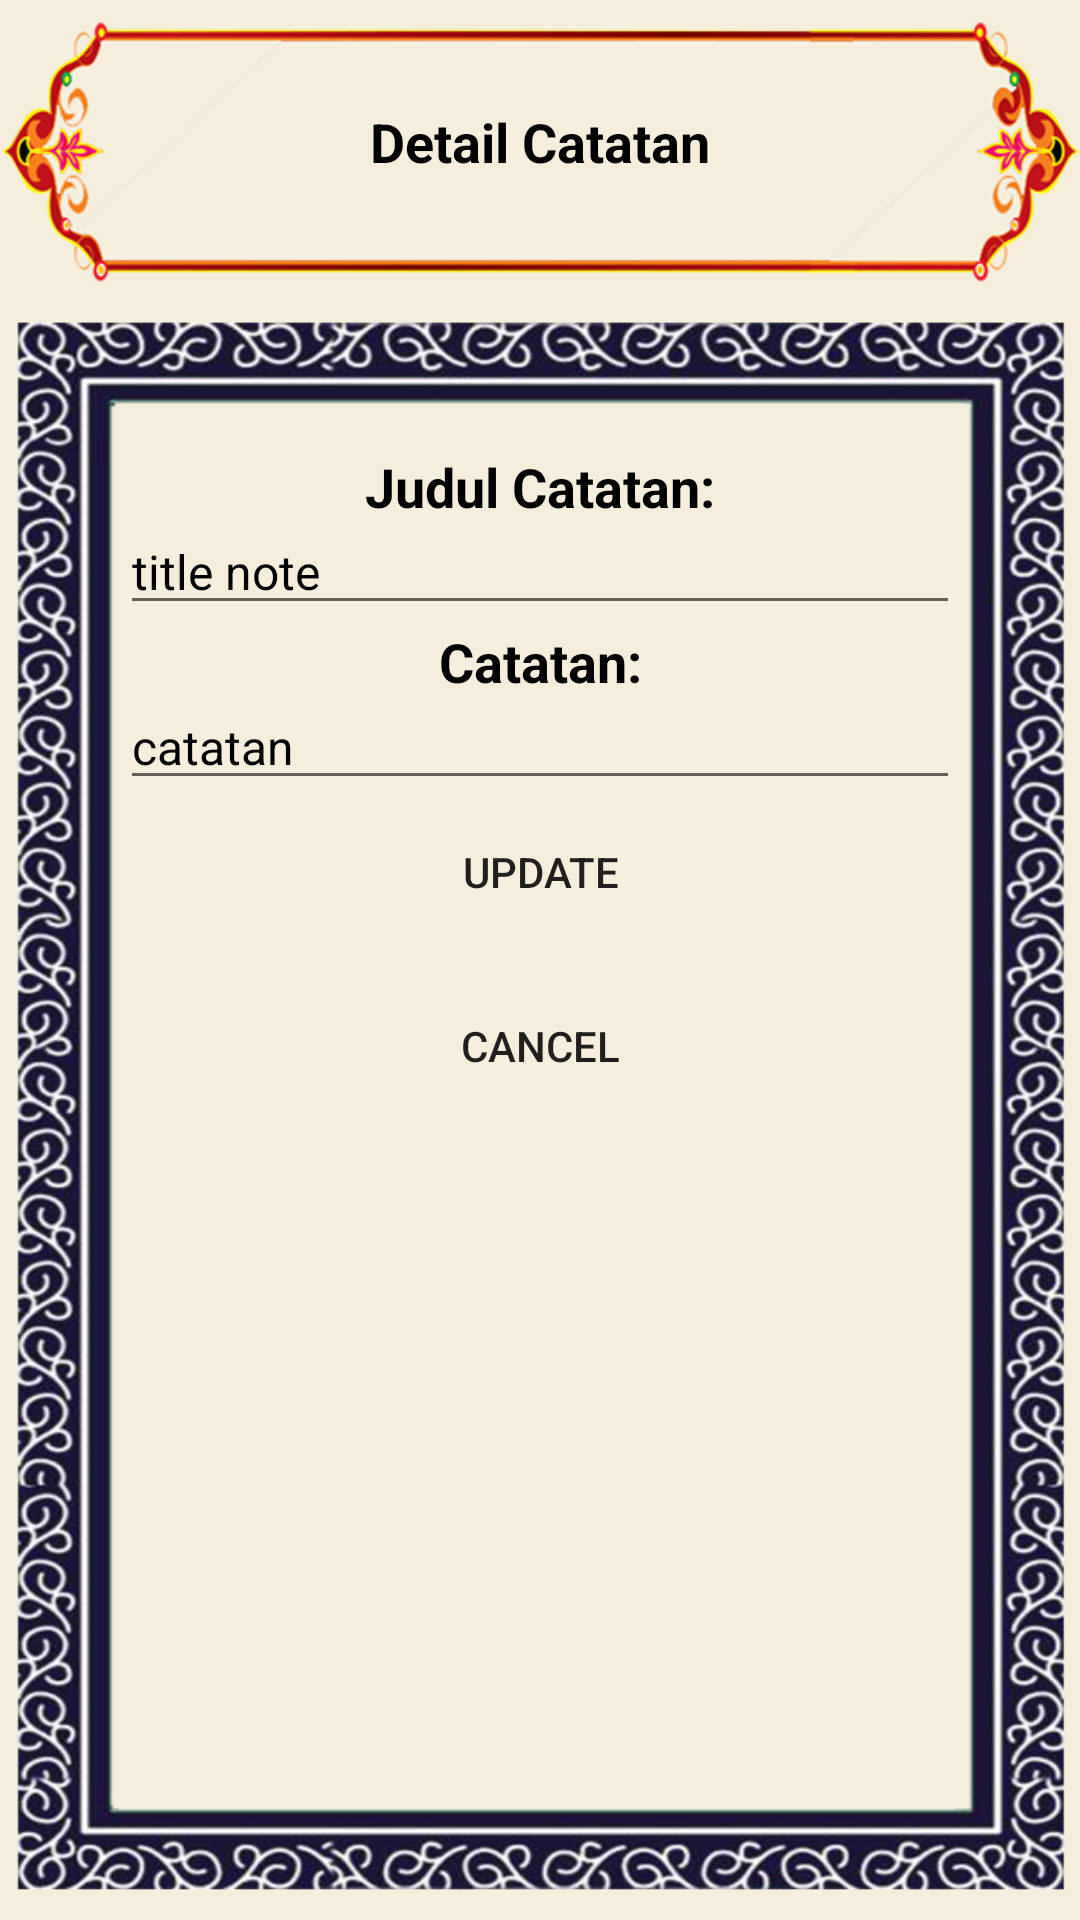

The Android layout XML behind this screen, and the referenced resources:
<!-- AndroidManifest.xml: application theme Theme.Doaku -->
<!-- res/layout/activity_detail_note.xml -->
<?xml version="1.0" encoding="utf-8"?>
<RelativeLayout xmlns:android="http://schemas.android.com/apk/res/android"
    xmlns:app="http://schemas.android.com/apk/res-auto"
    xmlns:tools="http://schemas.android.com/tools"
    android:layout_width="match_parent"
    android:layout_height="match_parent"
    android:background="@color/half_primary"
    tools:context=".activity.DetailNoteActivity">

    <ImageView
        android:layout_width="match_parent"
        android:layout_height="400dp"
        android:layout_marginTop="-150dp"
        android:src="@drawable/title" />

    <TextView
        android:id="@+id/title_doa"
        android:layout_width="match_parent"
        android:layout_height="wrap_content"
        android:layout_marginTop="35dp"
        android:gravity="center"
        android:text="Detail Catatan"
        android:textStyle="bold"
        android:textColor="@color/black"
        android:textSize="18sp" />

    <ScrollView
        android:layout_width="match_parent"
        android:layout_height="wrap_content"
        android:layout_marginTop="100dp"
        android:background="@drawable/back_doa">

        <FrameLayout
            android:layout_width="match_parent"
            android:layout_height="match_parent">

            <LinearLayout
                android:layout_width="match_parent"
                android:layout_height="wrap_content"
                android:orientation="vertical"
                android:layout_marginTop="50dp">

                <TextView
                    android:layout_width="match_parent"
                    android:layout_height="wrap_content"
                    android:gravity="center"
                    android:text="Judul Catatan:"
                    android:textColor="@color/black"
                    android:textSize="18sp"
                    android:textStyle="bold" />

                <EditText
                    android:id="@+id/detail_title_note"
                    android:layout_width="280dp"
                    android:layout_height="wrap_content"
                    android:layout_gravity="center"
                    android:layout_marginTop="-5dp"
                    android:gravity="left"
                    android:text="title note"
                    android:maxLines="2"
                    android:scrollbars="vertical"
                    android:textColor="@color/black"
                    android:textSize="16sp" />

                <TextView
                    android:layout_width="match_parent"
                    android:layout_height="wrap_content"
                    android:gravity="center"
                    android:text="Catatan:"
                    android:textColor="@color/black"
                    android:textSize="18sp"
                    android:textStyle="bold" />

                <EditText
                    android:id="@+id/detail_note"
                    android:layout_width="280dp"
                    android:layout_height="wrap_content"
                    android:layout_gravity="center"
                    android:layout_marginTop="-5dp"
                    android:gravity="left"
                    android:text="catatan"
                    android:maxLines="15"
                    android:scrollbars="vertical"
                    android:textColor="@color/black"
                    android:textSize="16sp" />

                <Button
                    android:id="@+id/btnUpdate"
                    android:layout_width="match_parent"
                    android:layout_height="wrap_content"
                    android:layout_marginRight="80dp"
                    android:layout_marginLeft="80dp"
                    android:gravity="center"
                    android:layout_gravity="center"
                    android:background="@drawable/custom_button"
                    android:text="Update" />

                <Button
                    android:id="@+id/btnCancel"
                    android:layout_width="match_parent"
                    android:layout_height="wrap_content"
                    android:layout_marginRight="80dp"
                    android:layout_marginLeft="80dp"
                    android:layout_marginTop="10dp"
                    android:gravity="center"
                    android:layout_gravity="center"
                    android:background="@drawable/custom_button"
                    android:text="Cancel" />
            </LinearLayout>
        </FrameLayout>
    </ScrollView>
</RelativeLayout>
<!-- resources referenced by this layout -->
<resources>
  <color name="black">#FF000000</color>
  <color name="half_primary">#F5EEDC</color>
  <!-- drawable back_doa: png bitmap (drawable, 324690 bytes) -->
  <!-- drawable title: png bitmap (drawable, 35400 bytes) -->
  <style name="Theme.Doaku" parent="Theme.MaterialComponents.DayNight.NoActionBar">
          
          <item name="colorPrimary">@color/primary</item>
          <item name="colorPrimaryVariant">@color/primary2</item>
          <item name="colorOnPrimary">@color/white</item>
          
          <item name="colorSecondary">@color/teal_200</item>
          <item name="colorSecondaryVariant">@color/teal_700</item>
          <item name="colorOnSecondary">@color/black</item>
          
          <item name="android:statusBarColor" tools:targetApi="l">?attr/colorPrimaryVariant</item>
          
      </style>
  <color name="primary">#69DADB</color>
  <color name="primary2">#1597E5</color>
  <color name="white">#FFFFFFFF</color>
  <color name="teal_200">#FF03DAC5</color>
  <color name="teal_700">#FF018786</color>
</resources>
